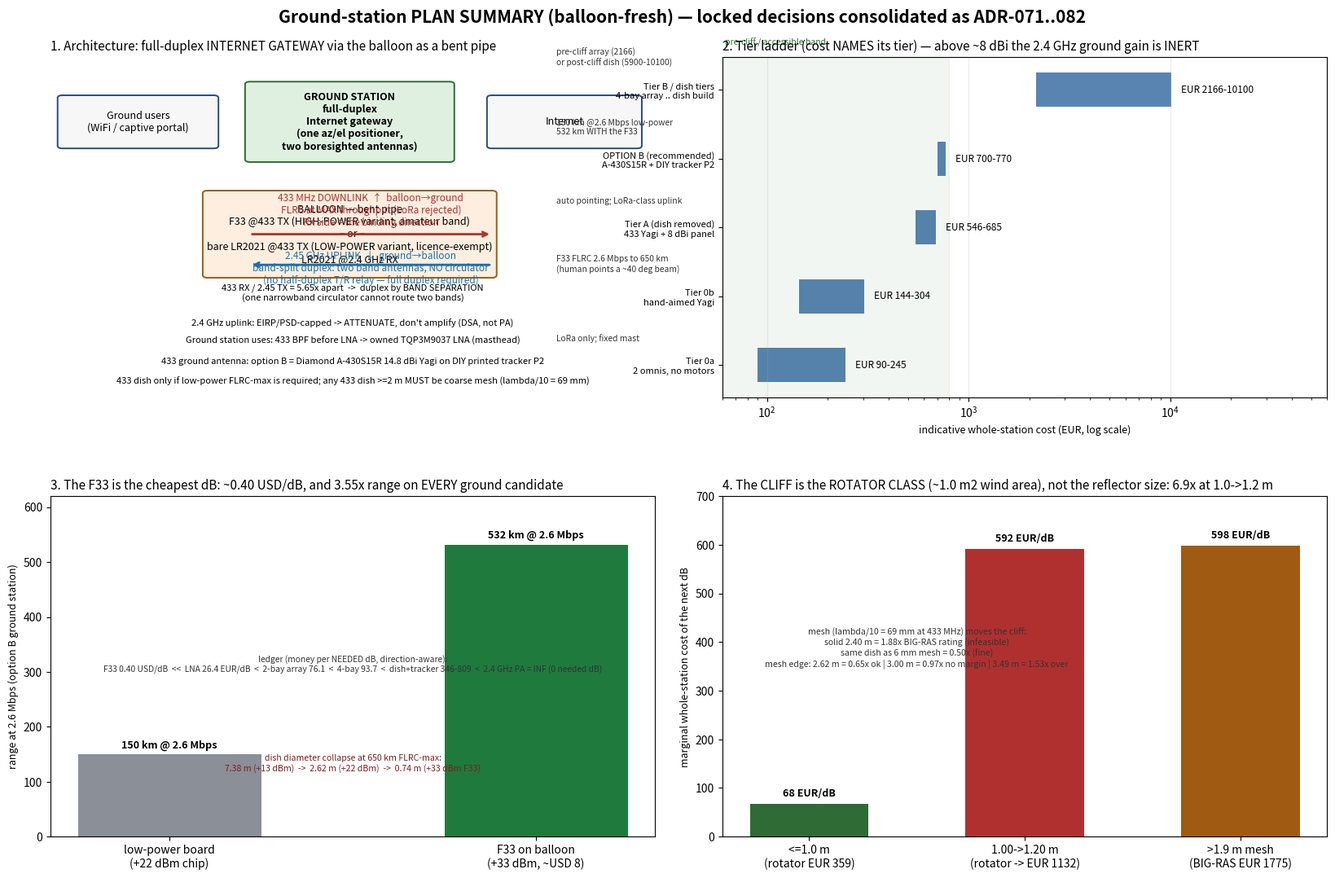

Recreate this plot in Python. (Note: this script raises an exception after producing the figure.)
#!/usr/bin/env python3
"""Render the ground-station PLAN SUMMARY figure for the independent consultant.

One page, four panels, every number taken from the committed analyses (and the ADR set
071-082) — no new arithmetic is introduced here.

    /usr/bin/python3 docs/analysis/render_ground_station_plan_summary.py

The repo's default `python3` has no matplotlib; use /usr/bin/python3.
"""
from __future__ import annotations

import matplotlib

matplotlib.use("Agg")
import matplotlib.patches as mpatches
import matplotlib.pyplot as plt

OUT = "docs/analysis/assets/ground-station-plan-summary.png"

fig = plt.figure(figsize=(16.5, 11.0), dpi=110)
fig.suptitle(
    "Ground-station PLAN SUMMARY (balloon-fresh) — locked decisions consolidated as ADR-071..082",
    fontsize=15,
    fontweight="bold",
    y=0.985,
)

# ---------------------------------------------------------------- panel 1: architecture
ax = fig.add_axes([0.03, 0.55, 0.45, 0.38])
ax.set_xlim(0, 10)
ax.set_ylim(0, 10)
ax.axis("off")
ax.set_title("1. Architecture: full-duplex INTERNET GATEWAY via the balloon as a bent pipe", fontsize=11, loc="left")


def box(x, y, w, h, text, fc="#eef3fb", ec="#2b4a7d", fs=9, bold=False):
    ax.add_patch(
        mpatches.FancyBboxPatch(
            (x, y), w, h, boxstyle="round,pad=0.08", fc=fc, ec=ec, lw=1.4
        )
    )
    ax.text(x + w / 2, y + h / 2, text, ha="center", va="center", fontsize=fs,
            fontweight="bold" if bold else "normal", wrap=True)


box(0.2, 7.4, 2.5, 1.4, "Ground users\n(WiFi / captive portal)", fc="#f7f7f7")
box(3.3, 7.0, 3.3, 2.2, "GROUND STATION\nfull-duplex\nInternet gateway\n(one az/el positioner,\ntwo boresighted antennas)", fc="#dff0e0", ec="#2f6b34", bold=True)
box(7.3, 7.4, 2.4, 1.4, "Internet", fc="#f7f7f7")
box(2.6, 3.6, 4.7, 2.4, "BALLOON — bent pipe\nF33 @433 TX (HIGH-POWER variant, amateur band)\n  − or −\nbare LR2021 @433 TX (LOW-POWER variant, licence-exempt)\nLR2021 @2.4 GHz RX", fc="#fdeee0", ec="#a05a12")

ax.annotate("", xy=(7.3, 4.8), xytext=(3.3, 4.8), arrowprops=dict(arrowstyle="->", lw=2, color="#b03030"))
ax.text(5.3, 5.05, "433 MHz DOWNLINK  ↑  balloon→ground\nFLRC at MAX throughput (LoRa rejected)\nRX side = the binding direction", ha="center", fontsize=8.5, color="#b03030")
ax.annotate("", xy=(3.3, 3.9), xytext=(7.3, 3.9), arrowprops=dict(arrowstyle="->", lw=2, color="#1a6fa8"))
ax.text(5.3, 3.35, "2.45 GHz UPLINK  ↓  ground→balloon\nband-split duplex: two band antennas, NO circulator\n(no half-duplex T/R relay — full duplex required)", ha="center", fontsize=8.5, color="#1a6fa8")
ax.text(5.0, 2.85, "433 RX / 2.45 TX = 5.65x apart  ->  duplex by BAND SEPARATION\n(one narrowband circulator cannot route two bands)", ha="center", fontsize=8, style="italic")
ax.text(5.0, 2.1, "2.4 GHz uplink: EIRP/PSD-capped -> ATTENUATE, don't amplify (DSA, not PA)", ha="center", fontsize=8, style="italic")
ax.text(5.0, 1.6, "Ground station uses: 433 BPF before LNA -> owned TQP3M9037 LNA (masthead)", ha="center", fontsize=8)
ax.text(5.0, 1.0, "433 ground antenna: option B = Diamond A-430S15R 14.8 dBi Yagi on DIY printed tracker P2", ha="center", fontsize=8)
ax.text(5.0, 0.4, "433 dish only if low-power FLRC-max is required; any 433 dish >=2 m MUST be coarse mesh (lambda/10 = 69 mm)", ha="center", fontsize=8)

# ---------------------------------------------------------------- panel 2: tier ladder
ax2 = fig.add_axes([0.53, 0.55, 0.45, 0.38])
tiers = [
    ("Tier 0a\n2 omnis, no motors", 90, 245, "LoRa only; fixed mast"),
    ("Tier 0b\nhand-aimed Yagi", 144, 304, "F33 FLRC 2.6 Mbps to 650 km\n(human points a ~40 deg beam)"),
    ("Tier A (dish removed)\n433 Yagi + 8 dBi panel", 546, 685, "auto pointing; LoRa-class uplink"),
    ("OPTION B (recommended)\nA-430S15R + DIY tracker P2", 700, 770, "150 km @2.6 Mbps low-power\n532 km WITH the F33"),
    ("Tier B / dish tiers\n4-bay array .. dish build", 2166, 10100, "pre-cliff array (2166)\nor post-cliff dish (5900-10100)"),
]
for i, (name, lo, hi, cap) in enumerate(tiers):
    y = i
    ax2.barh(y, hi - lo, left=lo, height=0.5, color="#3b6ea5", alpha=0.85)
    ax2.text(hi * 1.12, y, f"EUR {lo}-{hi}", va="center", fontsize=8.5)
    ax2.text(9, y + 0.33, cap, va="bottom", fontsize=7.4, color="#333")
ax2.set_yticks(range(len(tiers)))
ax2.set_yticklabels([t[0] for t in tiers], fontsize=8)
ax2.set_xscale("log")
ax2.set_xlim(60, 60000)
ax2.set_xlabel("indicative whole-station cost (EUR, log scale)", fontsize=9)
ax2.set_title("2. Tier ladder (cost NAMES its tier) — above ~8 dBi the 2.4 GHz ground gain is INERT", fontsize=11, loc="left")
ax2.grid(axis="x", alpha=0.25)
ax2.axvspan(60, 800, color="#2f6b34", alpha=0.06)
ax2.text(62, len(tiers) - 0.35, "pre-cliff / accessible band", fontsize=7.5, color="#2f6b34")

# ---------------------------------------------------------------- panel 3: F33 multiplier
ax3 = fig.add_axes([0.03, 0.06, 0.45, 0.38])
labels = ["low-power board\n(+22 dBm chip)", "F33 on balloon\n(+33 dBm, ~USD 8)"]
ranges = [150, 532]
bars = ax3.bar(labels, ranges, color=["#8a8f98", "#1f7a3d"], width=0.5)
for b, r in zip(bars, ranges):
    ax3.text(b.get_x() + b.get_width() / 2, r + 12, f"{r} km @ 2.6 Mbps", ha="center", fontsize=9, fontweight="bold")
ax3.set_ylabel("range at 2.6 Mbps (option B ground station)", fontsize=9)
ax3.set_title("3. The F33 is the cheapest dB: ~0.40 USD/dB, and 3.55x range on EVERY ground candidate", fontsize=11, loc="left")
ax3.text(0.5, 300, "ledger (money per NEEDED dB, direction-aware):\n"
                   "F33 0.40 USD/dB  <<  LNA 26.4 EUR/dB  <  2-bay array 76.1  <  4-bay 93.7  <  dish+tracker 346-809  <  2.4 GHz PA = INF (0 needed dB)",
         ha="center", fontsize=7.4, color="#333")
ax3.text(0.5, 120, "dish diameter collapse at 650 km FLRC-max:\n7.38 m (+13 dBm)  ->  2.62 m (+22 dBm)  ->  0.74 m (+33 dBm F33)",
         ha="center", fontsize=7.6, color="#7a1f1f")
ax3.set_ylim(0, 620)

# ---------------------------------------------------------------- panel 4: cliff
ax4 = fig.add_axes([0.53, 0.06, 0.45, 0.38])
runks = ["<=1.0 m\n(rotator EUR 359)", "1.00->1.20 m\n(rotator -> EUR 1132)", ">1.9 m mesh\n(BIG-RAS EUR 1775)"]
marg = [68, 592, 598]
ax4.bar(runks, marg, color=["#2f6b34", "#b03030", "#a05a12"], width=0.55)
for i, m in enumerate(marg):
    ax4.text(i, m + 15, f"{m} EUR/dB", ha="center", fontsize=9, fontweight="bold")
ax4.set_ylabel("marginal whole-station cost of the next dB", fontsize=9)
ax4.set_title("4. The CLIFF is the ROTATOR CLASS (~1.0 m2 wind area), not the reflector size: 6.9x at 1.0->1.2 m", fontsize=11, loc="left")
ax4.set_ylim(0, 700)
ax4.text(0.5, 350, "mesh (lambda/10 = 69 mm at 433 MHz) moves the cliff:\n"
                   "solid 2.40 m = 1.88x BIG-RAS rating (infeasible)\n"
                   "same dish as 6 mm mesh = 0.50x (fine)\n"
                   "mesh edge: 2.62 m = 0.65x ok | 3.00 m = 0.97x no margin | 3.49 m = 1.53x over",
         ha="center", fontsize=7.6, color="#333")

fig.savefig(OUT, bbox_inches="tight", facecolor="white")
print("wrote", OUT)
